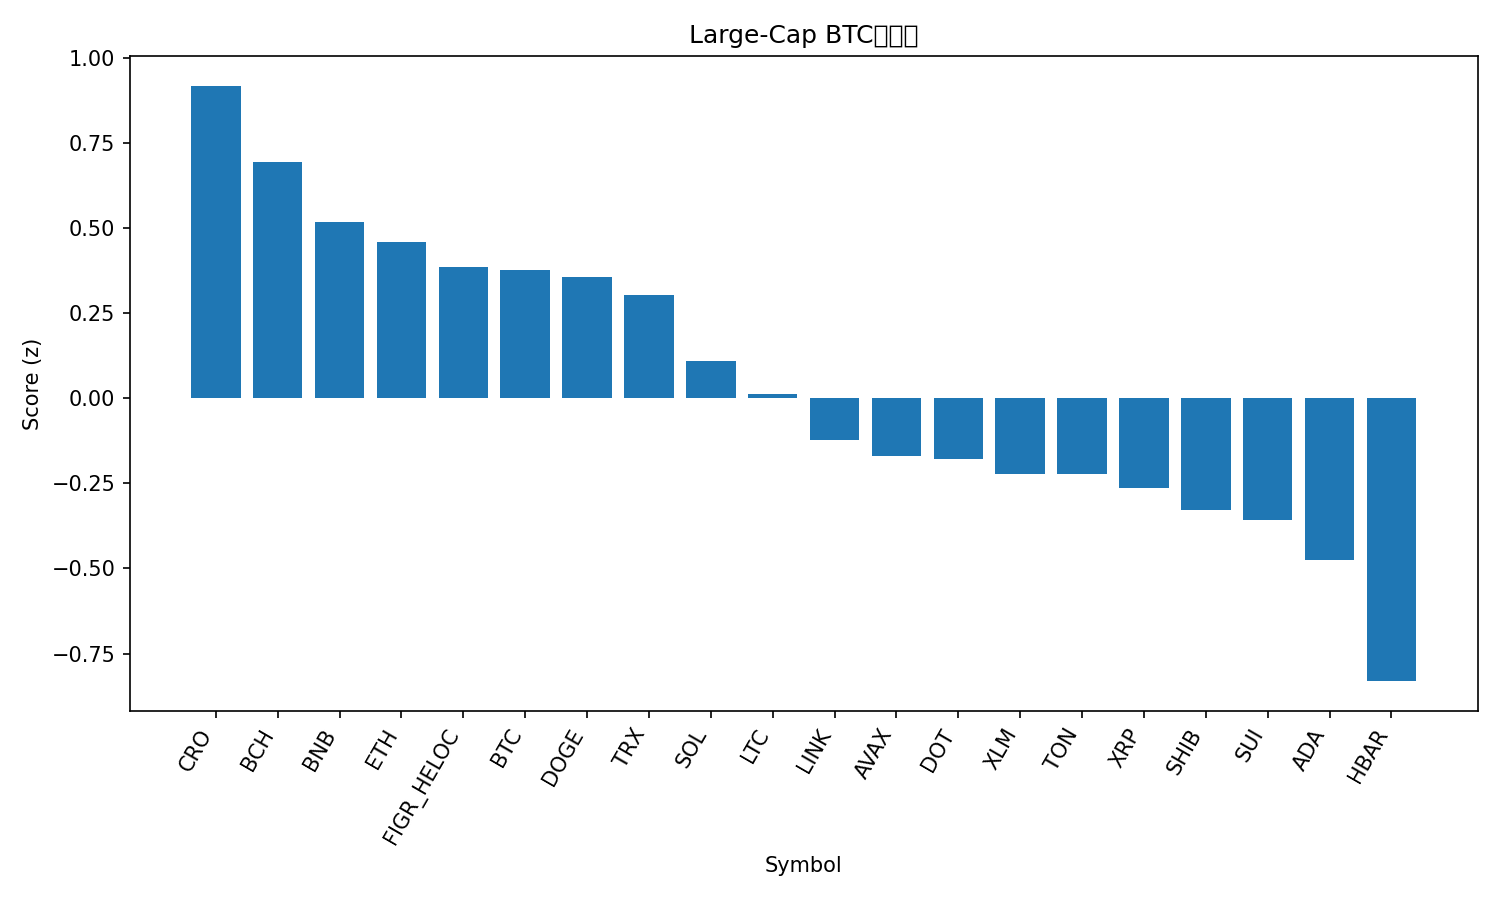

Source data for this figure (header and first rows):
rank, name, symbol, price_btc, price_usd, pct_1h_btc, pct_24h_btc, pct_7d_btc, market_cap_rank, market_cap_usd, volume_usd, score
1, Cronos, CRO, 2.27e-06, 0.2548, -0.3377, 3.316, -4.317, 28, 8568093692, 251844736, 0.9173
2, Bitcoin Cash, BCH, 0.005187, 583, 0.4239, 0.06886, -4.075, 22, 11630065539, 274871406, 0.6926
3, BNB, BNB, 0.007851, 882.5, 0.01444, 0.3599, 2.224, 5, 122850263969, 1047562647, 0.5183
4, Ethereum, ETH, 0.03853, 4331, 0.1367, -0.09371, -0.9787, 2, 521812094711, 26733998040, 0.46
5, Figure Heloc, FIGR_HELOC, 8.87e-06, 0.9974, -0.01228, 0.4044, -1.87, 19, 12318611088, 19005993, 0.386
6, Bitcoin, BTC, 1.0, 112375, 0.0, 0.0, 0.0, 1, 2237054119498, 45518095607, 0.3752
7, Dogecoin, DOGE, 2.14e-06, 0.2407, -0.2542, 0.06339, 10.15, 9, 36283650186, 3388092150, 0.355
8, TRON, TRX, 3e-06, 0.3369, -0.03617, 0.1959, -1.485, 11, 31894992471, 624885112, 0.3035
9, Solana, SOL, 0.001955, 219.7, -0.5838, 0.9101, 3.877, 6, 119004607212, 9272961556, 0.1084
10, Litecoin, LTC, 0.001005, 112.9, -0.1556, -0.4029, -0.201, 27, 8616032789, 450984777, 0.01163
11, Chainlink, LINK, 0.0002082, 23.4, -0.1684, -0.6992, -1.035, 13, 15852024101, 893392559, -0.1223
12, Avalanche, AVAX, 0.0002354, 26.46, -1.075, 1.726, 4.262, 23, 11164101653, 1021013555, -0.1704
13, Polkadot, DOT, 3.631e-05, 4.08, -0.2934, -1.017, 5.581, 34, 6212260405, 353263329, -0.1784
14, Stellar, XLM, 3.36e-06, 0.3772, -0.1892, -1.254, 2.716, 20, 11973439217, 238538435, -0.2231
15, Toncoin, TON, 2.759e-05, 3.1, -0.2602, -0.5943, -2.22, 29, 7968023892, 89389625, -0.2236
16, XRP, XRP, 2.638e-05, 2.97, -0.3517, -0.9118, 3.219, 3, 176684872532, 4613046058, -0.2647
17, Shiba Inu, SHIB, 1.14738e-10, 1.29e-05, -0.4405, -0.756, 2.959, 31, 7597746374, 253549727, -0.3282
18, Sui, SUI, 3.135e-05, 3.52, -0.2662, -1.646, 5.444, 18, 12574859914, 1245417606, -0.3572
19, Cardano, ADA, 7.77e-06, 0.8737, -0.5433, -0.9502, 3.883, 10, 31901737156, 1649588376, -0.4756
20, Hedera, HBAR, 2.06e-06, 0.2311, -1.012, -0.4562, 3.883, 25, 9797837518, 201564131, -0.8309
21, Hyperliquid, HYPE, 0.0004839, 54.39, -1.72, -0.07926, 20.49, 15, 14727576374, 641989319, -1.014
